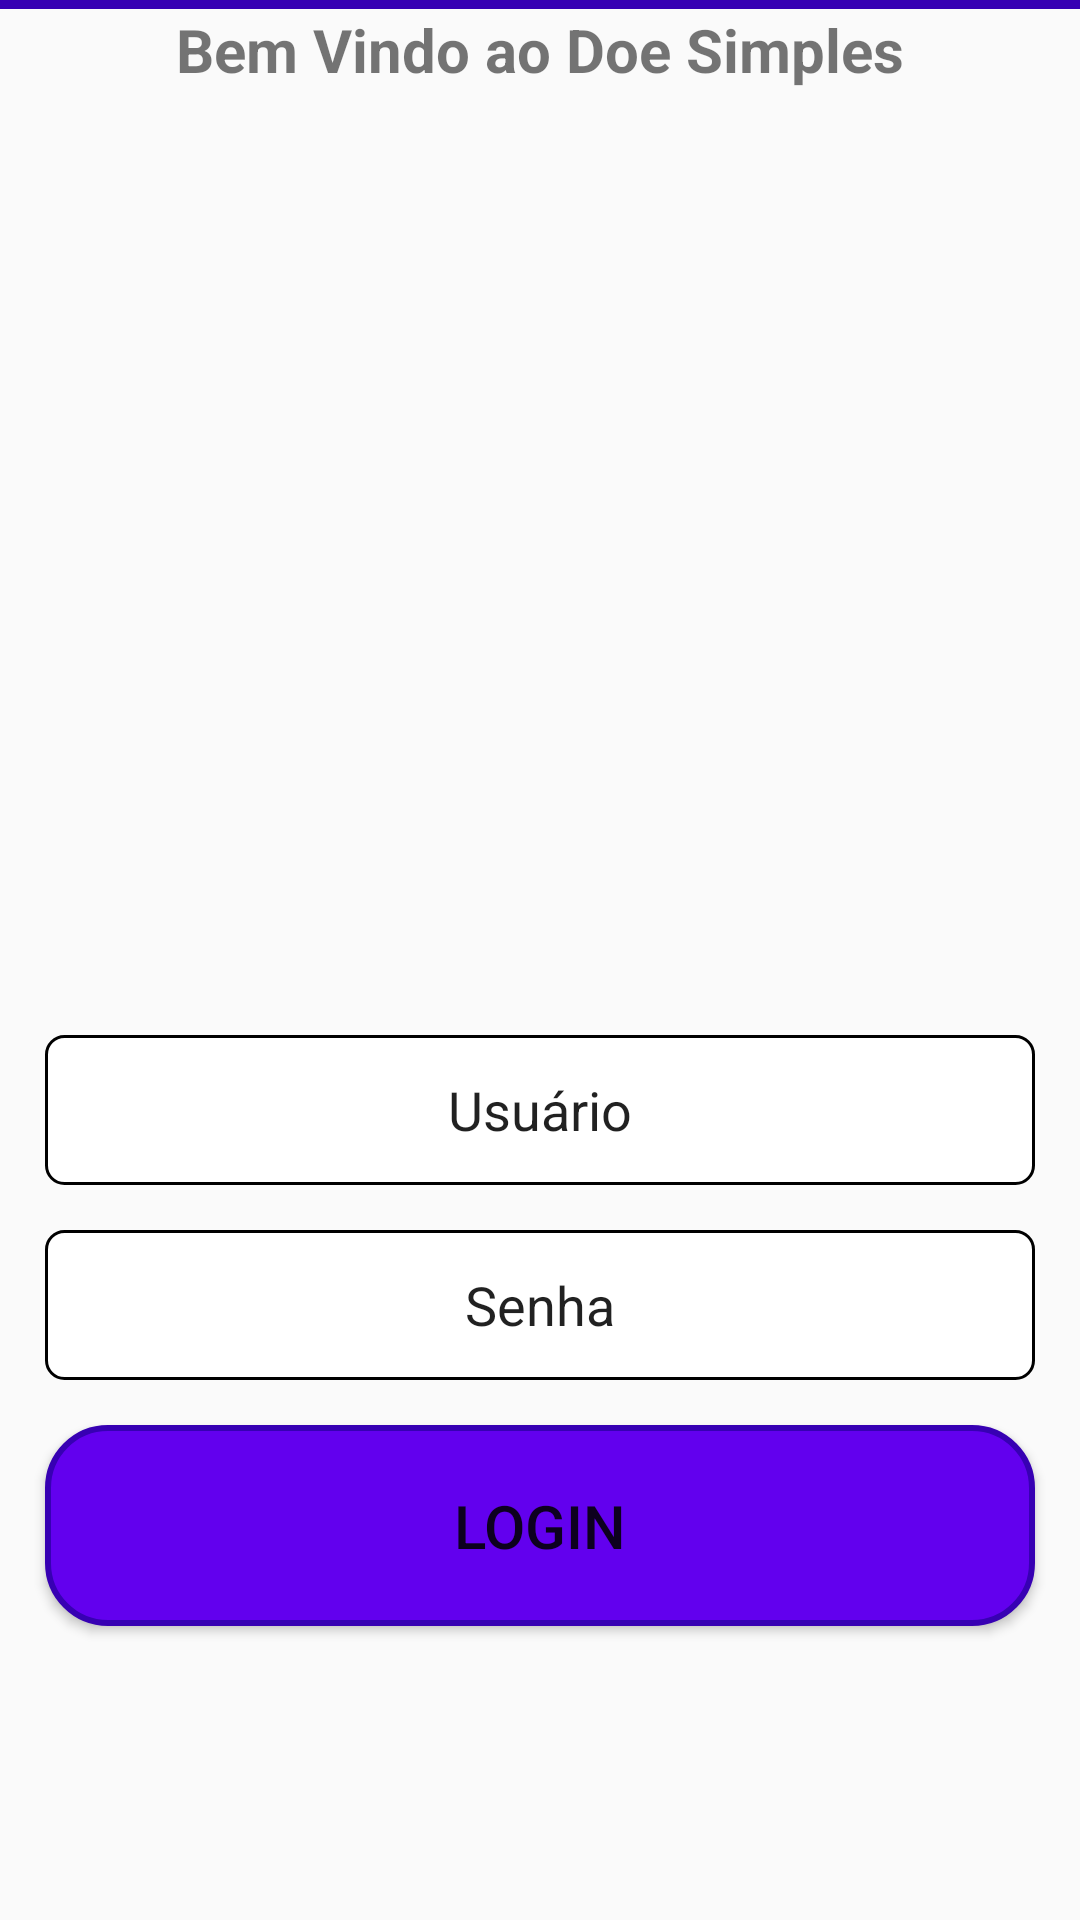

Produce the Android XML layout that renders to this screen, including the resource entries it uses.
<!-- AndroidManifest.xml: application theme AppTheme -->
<!-- res/layout/activity_login.xml -->
<?xml version="1.0" encoding="utf-8"?>
<LinearLayout xmlns:android="http://schemas.android.com/apk/res/android"
    xmlns:app="http://schemas.android.com/apk/res-auto"
    xmlns:tools="http://schemas.android.com/tools"
    android:layout_width="match_parent"
    android:layout_height="match_parent"
    android:orientation="vertical"
    tools:context=".LoginActivity">

    <View
        android:layout_width="match_parent"
        android:layout_height="3dp"
        android:background="@color/colorPrimaryDark"
        />

    <TextView
        android:id="@+id/text_welcome"
        android:layout_width="wrap_content"
        android:layout_height="wrap_content"
        android:layout_gravity="center"
        android:text="@string/welcome_string"
        android:textSize="20sp"
        android:textStyle="bold" />


    <ImageView
        android:id="@+id/campo_imagem"
        android:layout_width="300dp"
        android:layout_height="300dp"
        android:layout_gravity="center"/>


    <EditText
        android:id="@+id/editUser"
        android:layout_width="match_parent"
        android:layout_height="50sp"
        android:layout_marginLeft="15dp"
        android:layout_marginTop="15dp"
        android:layout_marginRight="15dp"
        android:background="@drawable/round_et"
        android:gravity="center"
        android:hint="@string/usuario"
        android:textColor="@color/colorText"
        android:textColorHint="@color/colorDarkGray"
        android:singleLine='true'/>

    <EditText
        android:id="@+id/editPassword"
        android:layout_width="match_parent"
        android:layout_height="50dp"
        android:layout_marginLeft="15dp"
        android:layout_marginTop="15dp"
        android:layout_marginRight="15dp"
        android:background="@drawable/round_et"
        android:gravity="center"
        android:hint="@string/senha"
        android:textColor="@color/colorText"
        android:textColorHint="@color/colorDarkGray"
        android:singleLine='true'
        android:inputType="textPassword"/>

    <Button
        android:id="@+id/buttonLogin"
        android:layout_width="match_parent"
        android:layout_height="wrap_content"
        android:layout_margin="15dp"
        android:background="@drawable/round_btn"
        android:padding="20dp"
        android:text="@string/login"
        android:textAllCaps="true"
        android:textColor="@color/colorLightGray"
        android:textSize="20sp" />

</LinearLayout>
<!-- resources referenced by this layout -->
<resources>
  <!-- drawable round_btn (drawable-v24) -->
  <?xml version="1.0" encoding="utf-8"?>
  <shape xmlns:android="http://schemas.android.com/apk/res/android"
      android:padding="10dp"
      android:shape="rectangle">
      <solid android:color="@color/colorPrimary" />
      <stroke
          android:width="2dp"
          android:color="@color/colorPrimaryDark"
          />
      <corners android:radius="20dp" />
  
  </shape>
  <!-- drawable round_et (drawable-v24) -->
  <?xml version="1.0" encoding="utf-8"?>
  <shape xmlns:android="http://schemas.android.com/apk/res/android"
      android:padding="10dp"
      android:shape="rectangle">
      <solid android:color="#FFFFFF" />
      <stroke
          android:width="1dp"
          android:color="@color/colorDarkGray" />
      <corners android:radius="6dp" />
  
  </shape>
  <string name="login">Login</string>
  <string name="senha">Senha</string>
  <string name="usuario">Usuário</string>
  <string name="welcome_string">Bem Vindo ao Doe Simples</string>
  <style name="AppTheme" parent="Theme.AppCompat.Light.DarkActionBar">
          
          <item name="colorPrimary">@color/colorPrimary</item>
          <item name="colorPrimaryDark">@color/colorPrimaryDark</item>
          <item name="colorAccent">@color/colorAccent</item>
      </style>
  <!-- not gathered from this repository: default colours our renderer supplied (Android Studio template values) -->
  <color name="colorPrimary">#FF6200EE</color>
  <color name="colorPrimaryDark">#FF3700B3</color>
  <color name="colorAccent">#FF03DAC5</color>
</resources>
